Run: headless pygame with SDL's dummy video driver; simulated clock (each Clock.tick advances the game by its frame time, no real sleeping); random seed 0; keys injected as events and as key.get_pressed() state; no mouse input.
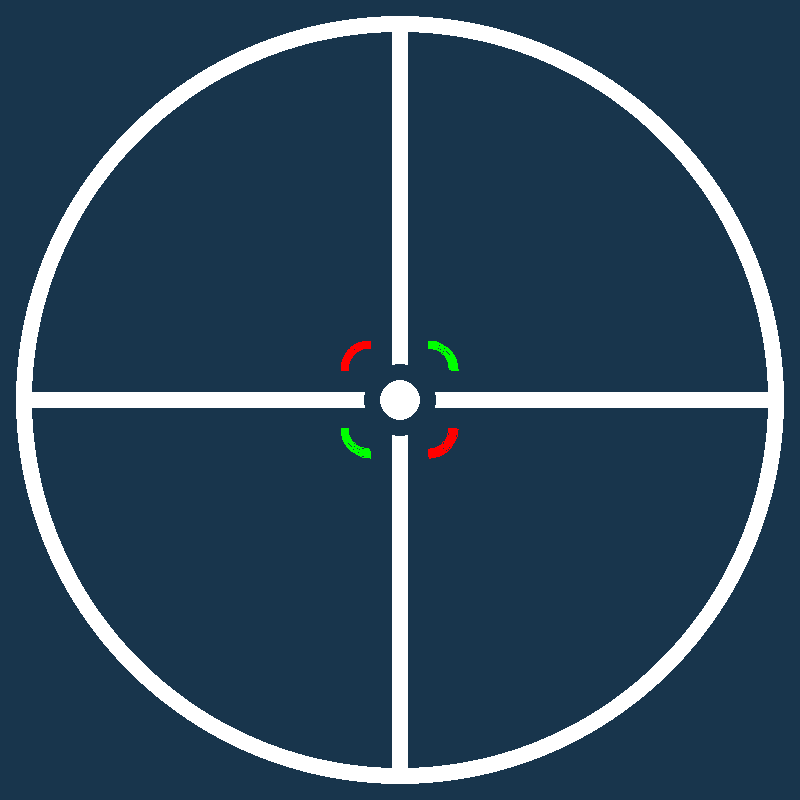
Frame 1 of 4 · flips 1–60 · no input
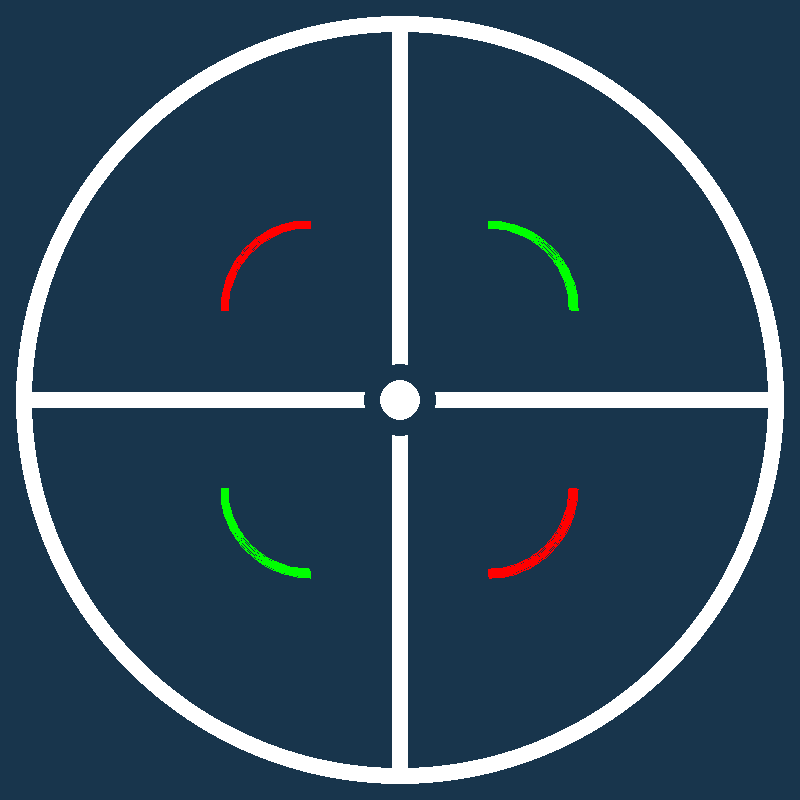
Frame 2 of 4 · flips 61–180 · tapped SPACE, RETURN · held RIGHT (→), D
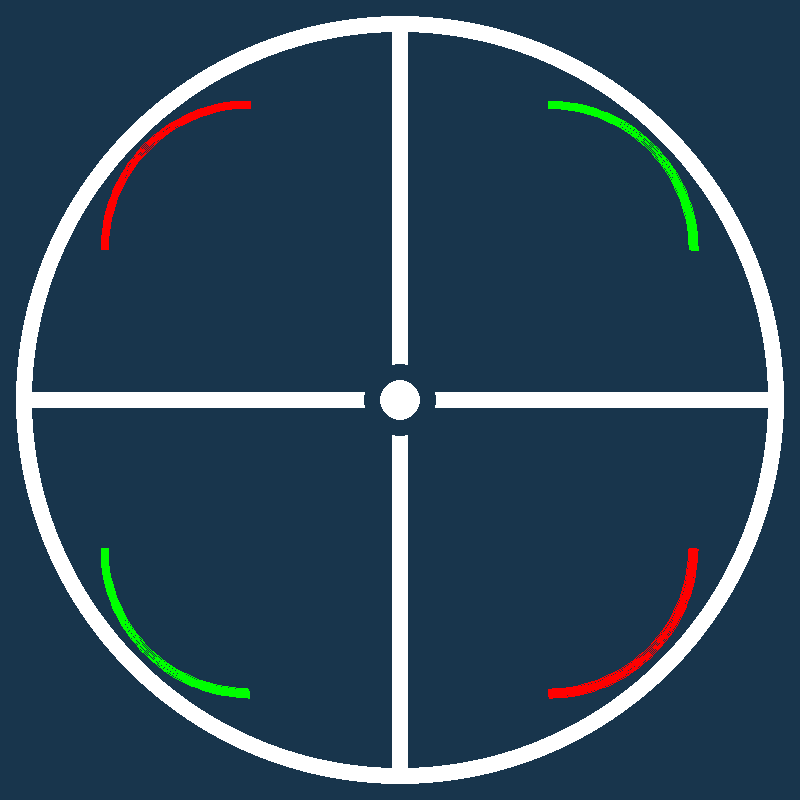
Frame 3 of 4 · flips 181–300 · held DOWN (↓), S
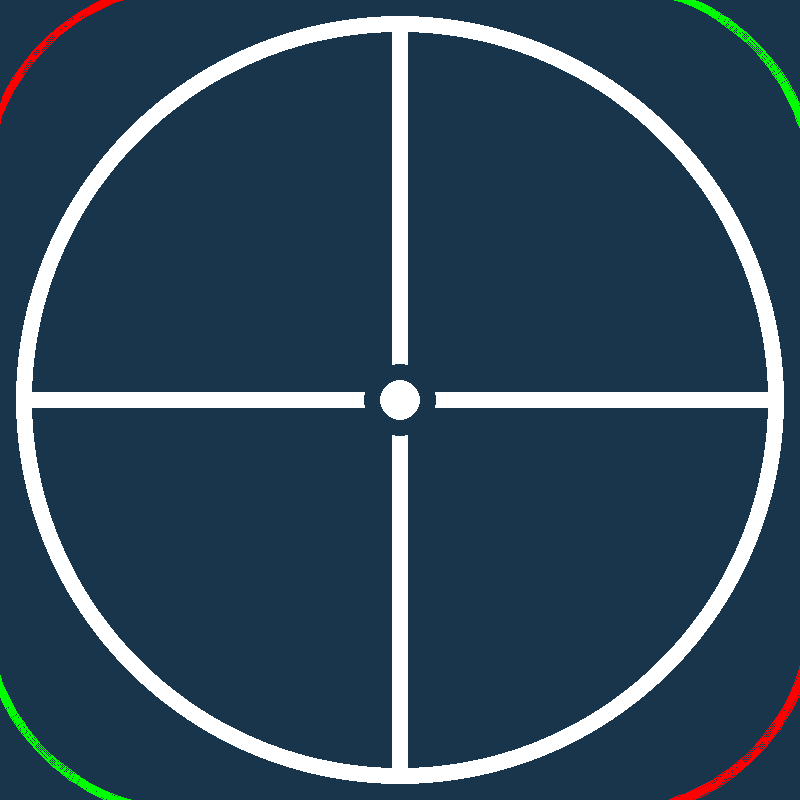
Frame 4 of 4 · flips 301–420 · held LEFT (←), A, UP (↑), W

The pygame program that drew these frames:

"""Command-line interface."""

import pygame
import math
from time import sleep

pygame.init()

# 0,0 is upper left of screen

PI = math.pi
BOX = 800  # Size of bounding box
HBOX = BOX // 2
CENT = (HBOX, HBOX)  # Center of box
ABOXL = int(HBOX * 1.25)  # Arc box limit so they leave screen
RWT = 16  # Reticle line weight
AWT = 8  # Arc line weight
RCNT = 20  # Center circle diameter
BLUE = (24, 53, 76)
RED = (255, 0, 0)
GREEN = (0, 255, 0)
WHITE = (255, 255, 255)
BLACK = (0, 0, 0)
HRETL = pygame.Rect(RWT, HBOX - RWT/2, BOX-(RWT*2), RWT)
VRETL = pygame.Rect(HBOX - RWT/2, RWT, RWT, BOX-40)


def main() -> None:
    """Sonar."""

    # Set up the drawing window
    screen = pygame.display.set_mode([BOX, BOX])
    arc_mgr = ArcMgr(screen)

    # Run until quit
    running = True
    while running:

        # Did the user click the window close button?
        for event in pygame.event.get():
            if event.type == pygame.QUIT:
                running = False

        # Fill the background with blue
        screen.fill(BLUE)

        draw_reticle(screen)
        arc_mgr.draw_arcs_out()

        # Flip the display
        pygame.display.flip()

        sleep(0.01)

    # Running false, time to quit.
    pygame.quit()


def draw_reticle(scrn):
    # Outer White Circle
    pygame.draw.circle(scrn, WHITE, CENT, BOX//2-RWT)

    # Inner Blue Circle
    pygame.draw.circle(scrn, BLUE, CENT, BOX//2-(RWT*2))

    # Reticle crossing lines
    pygame.draw.rect(scrn, WHITE, HRETL)
    pygame.draw.rect(scrn, WHITE, VRETL)

    # Central Blanking circle
    pygame.draw.circle(scrn, BLUE, CENT, RCNT+RWT)

    # Central circle
    pygame.draw.circle(scrn, WHITE, CENT, RCNT)


class ArcMgr:
    arc_gen_i = (     # Upper right, green
        pygame.Rect(HBOX, HBOX-x, x, x)
        for x in range(ABOXL)
    )
    arc_gen_iv = (    # Upper left, Blue
        pygame.Rect(HBOX-x, HBOX-x, x, x)
        for x in range(ABOXL)
    )
    arc_gen_iii = (   # Lower left, black
        pygame.Rect(HBOX-x, HBOX, x, x)
        for x in range(ABOXL)
    )
    arc_gen_ii = (    # Lower right, Red
        pygame.Rect(HBOX, HBOX, x, x)
        for x in range(ABOXL)
    )

    box_gen_i = (     # Upper right, green
        pygame.Rect(x, BOX, x, BOX)
        for x in range(ABOXL)
    )

    rad_gen_i = (
        (PI/4-PI/2*r/800, PI/4+PI/2*r/800)
        for r in range(800)
    )

    def __init__(self, scrn):
        self.screen = scrn

    def reset_arc_gen(self):
        arc_gen = (
            (x, x)
            for x in range(BOX)
        )

    def draw_arcs_out(self):
        # t_rect =
        # pygame.draw.rect(self.screen, (0, 0, 255), t_rect)

        pygame.draw.arc(self.screen, RED,
                        next(self.arc_gen_iv), PI/2, PI, AWT)

        pygame.draw.arc(self.screen, GREEN, next(self.arc_gen_i), 0, PI/2, AWT)

        pygame.draw.arc(self.screen, RED, next(
            self.arc_gen_ii), 3*PI/2, 2*PI, AWT)

        pygame.draw.arc(self.screen, GREEN, next(
            self.arc_gen_iii), PI, 3*PI/2, AWT)

        pygame.draw.arc(self.screen, RED, next(
            self.box_gen_i), *next(self.rad_gen_i), AWT)


def start_ping():
    # create generator, give main loop arc drawing object and sound player
    pass


if __name__ == "__main__":
    main()
